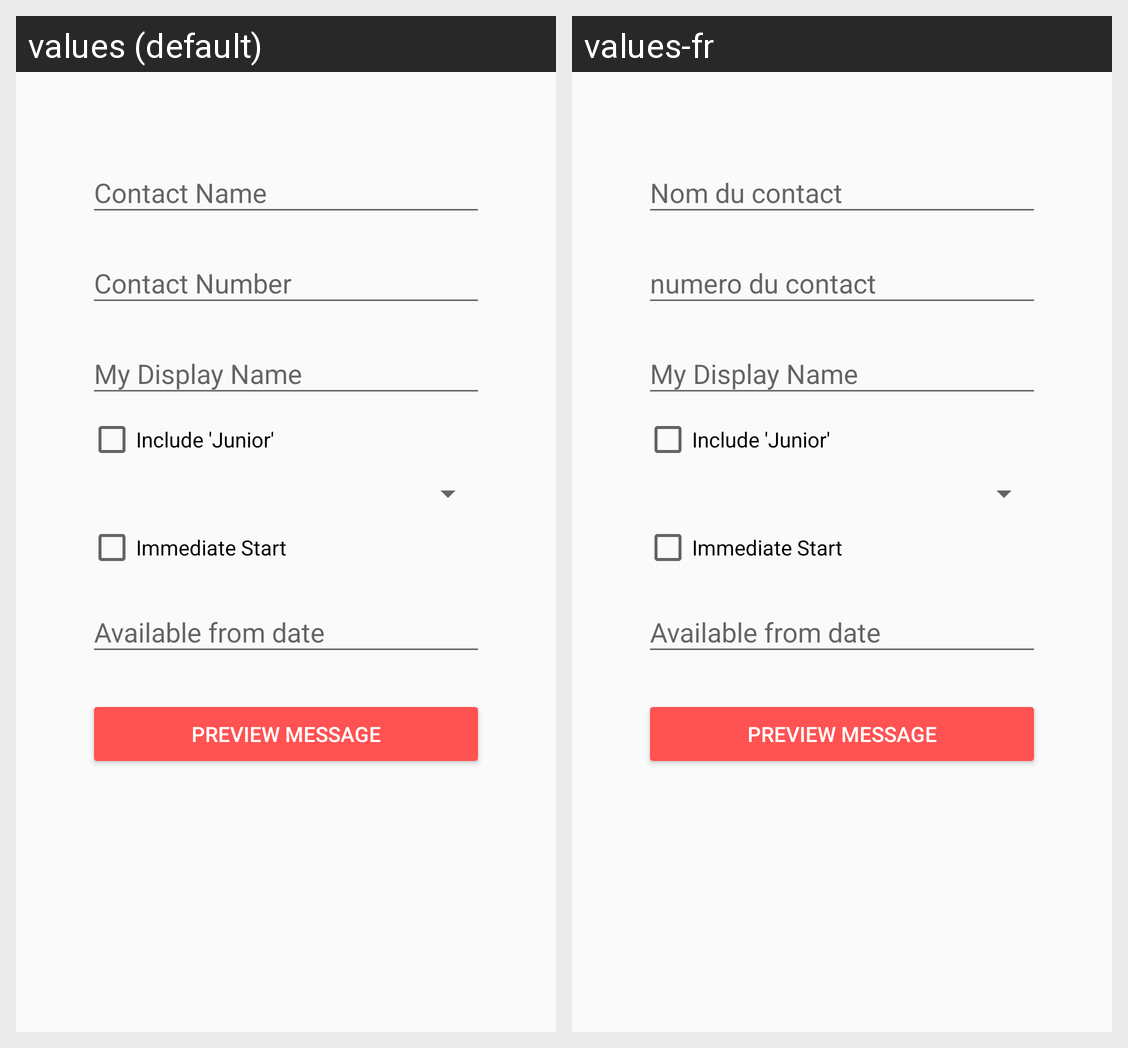

For this localized Android screen grid, give each drawn string resource with its value in every locale shown.
Android screen res/layout/activity_main.xml rendered under 2 locales, left to right: values (default), values-fr. Device: Nexus 5 (rendered at 1080×1920; each locale shown at half size, 540×960, under a caption strip naming it); theme Theme.SelfPromoApp.
Strings drawn on this screen, with the default value and each locale's value (text and hints the layout hard-codes, and strings that could not be matched under every locale, appear in the picture but are not listed):

hint_contact_name
  values: Contact Name
  values-fr: Nom du contact

hint_contact_number
  values: Contact Number
  values-fr: numero du contact

hint_my_display_name
  values: My Display Name
  values-fr: My Display Name  [not translated; the default value is used]

text_include_junior
  values: Include 'Junior'
  values-fr: Include 'Junior'  [not translated; the default value is used]

text_immediate_start
  values: Immediate Start
  values-fr: Immediate Start  [not translated; the default value is used]

hint_available_from_date
  values: Available from date
  values-fr: Available from date  [not translated; the default value is used]

text_preview_message
  values: Preview Message
  values-fr: Preview Message  [not translated; the default value is used]
